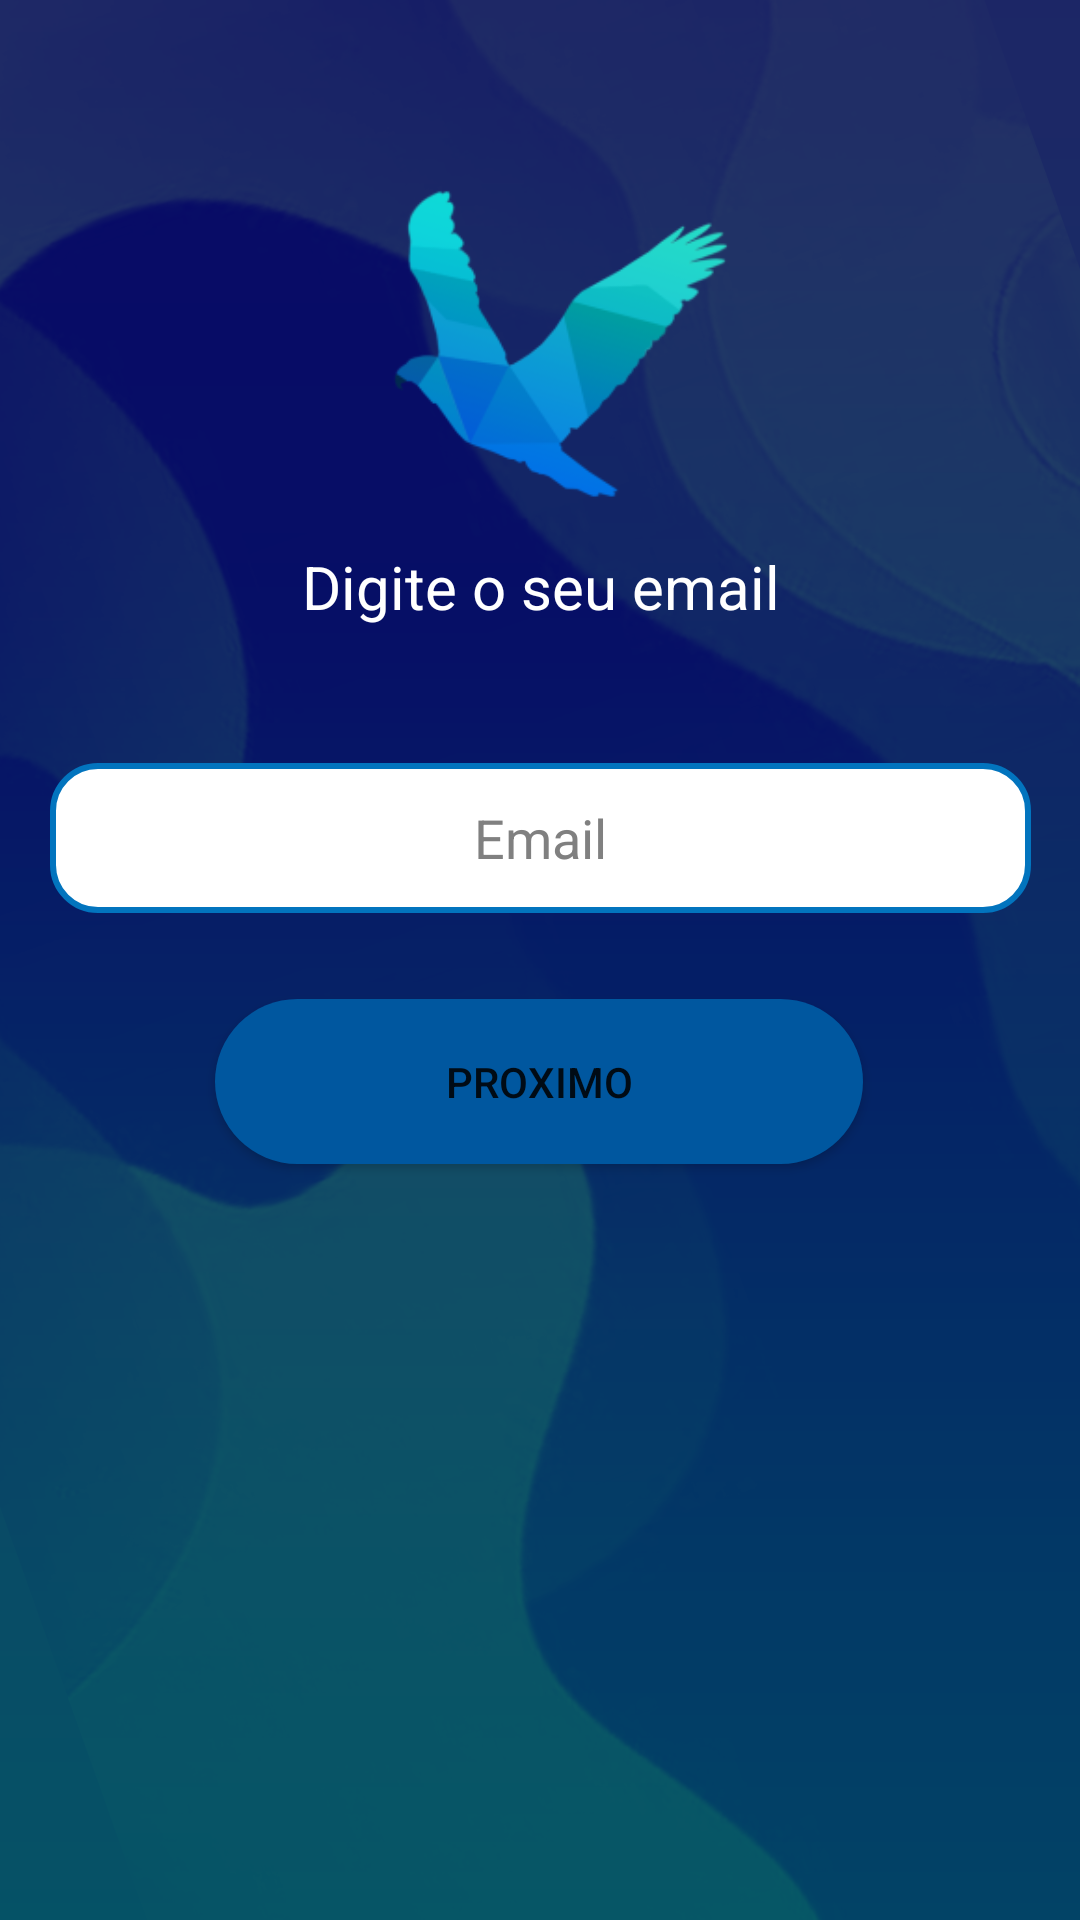

Android layout source for this screen:
<!-- AndroidManifest.xml: application theme Theme.AzorShare -->
<!-- res/layout/forgot_password_email_fragment.xml -->
<?xml version="1.0" encoding="utf-8"?>
<androidx.constraintlayout.widget.ConstraintLayout xmlns:android="http://schemas.android.com/apk/res/android"
    xmlns:app="http://schemas.android.com/apk/res-auto"
    xmlns:tools="http://schemas.android.com/tools"
    android:layout_width="match_parent"
    android:layout_height="match_parent"
    tools:context=".activities.ForgotPassword"
    android:background="@drawable/background">

    <TextView
        android:id="@+id/OTPText"
        android:layout_width="wrap_content"
        android:layout_height="wrap_content"
        android:layout_marginBottom="8dp"
        android:text="Digite o seu email"
        android:textColor="@color/white"
        android:textSize="20dp"
        app:layout_constraintBottom_toBottomOf="@+id/imageView4"
        app:layout_constraintEnd_toEndOf="@+id/imageView4"
        app:layout_constraintStart_toStartOf="@+id/imageView4" />

    <EditText
        android:id="@+id/EmailField"
        android:layout_width="327dp"
        android:layout_height="50dp"
        android:textColor="@color/black"
        android:textColorHint="#808080"
        android:background="@drawable/round_input"
        android:ems="10"
        android:textAlignment="center"
        android:hint="Email"
        android:inputType="textEmailAddress"
        app:layout_constraintBottom_toTopOf="@+id/FPUbt"
        app:layout_constraintEnd_toEndOf="parent"
        app:layout_constraintStart_toStartOf="parent"
        app:layout_constraintTop_toBottomOf="@+id/OTPText"
        app:layout_constraintVertical_bias="0.611" />

    <Button
        android:id="@+id/FPUbt"
        android:layout_width="216dp"
        android:layout_height="55dp"
        android:background="@drawable/round_buttons"
        android:text="Proximo"
        app:layout_constraintBottom_toBottomOf="parent"
        app:layout_constraintEnd_toEndOf="parent"
        app:layout_constraintHorizontal_bias="0.497"
        app:layout_constraintStart_toStartOf="parent"
        app:layout_constraintTop_toBottomOf="@+id/imageView4"
        app:layout_constraintVertical_bias="0.315" />

    <ImageView
        android:id="@+id/imageView4"
        android:layout_width="209dp"
        android:layout_height="201dp"
        android:layout_marginTop="16dp"
        app:layout_constraintEnd_toEndOf="parent"
        app:layout_constraintStart_toStartOf="parent"
        app:layout_constraintTop_toTopOf="parent"
        app:srcCompat="@mipmap/ic_logo_foreground" />

    <TextView
        android:id="@+id/usernameError"
        android:layout_width="wrap_content"
        android:layout_height="wrap_content"
        android:layout_marginStart="12dp"
        android:text=""
        android:textColor="#FF0000"
        app:layout_constraintBottom_toTopOf="@+id/EmailField"
        app:layout_constraintStart_toStartOf="@+id/EmailField" />

</androidx.constraintlayout.widget.ConstraintLayout>
<!-- resources referenced by this layout -->
<resources>
  <color name="black">#FF000000</color>
  <color name="white">#FFFFFFFF</color>
  <!-- drawable background: png bitmap (drawable, 226433 bytes) -->
  <!-- drawable round_buttons (drawable) -->
  <?xml version="1.0" encoding="utf-8"?>
  <shape xmlns:android="http://schemas.android.com/apk/res/android" android:shape="rectangle">
      <corners android:radius="30dp"/>
      <solid
          android:color="#00579f"
          />
  </shape>
  <!-- drawable round_input (drawable) -->
  <?xml version="1.0" encoding="utf-8"?>
  <shape xmlns:android="http://schemas.android.com/apk/res/android" android:shape="rectangle">
      <stroke
          android:width="2dp"
          android:color="#0274be" />
      <corners android:radius="15dp"/>
      <solid
          android:color="@color/white"
          />
  </shape>
  <!-- mipmap ic_logo_foreground: png bitmap (mipmap-hdpi, 5696 bytes) -->
  <style name="Theme.AzorShare" parent="Theme.MaterialComponents.DayNight.NoActionBar">
          
          <item name="colorPrimary">#0384DA</item>
          <item name="colorPrimaryVariant">@color/teal_700</item>
          <item name="colorOnPrimary">@color/white</item>
          <item name="android:windowTranslucentNavigation">true</item>
          <item name="android:statusBarColor">@color/black</item>
          
          <item name="colorSecondary">#03BADA</item>
          <item name="colorSecondaryVariant">@color/teal_700</item>
          <item name="colorOnSecondary">@color/black</item>
          
          
      </style>
  <color name="teal_700">#FF018786</color>
</resources>
